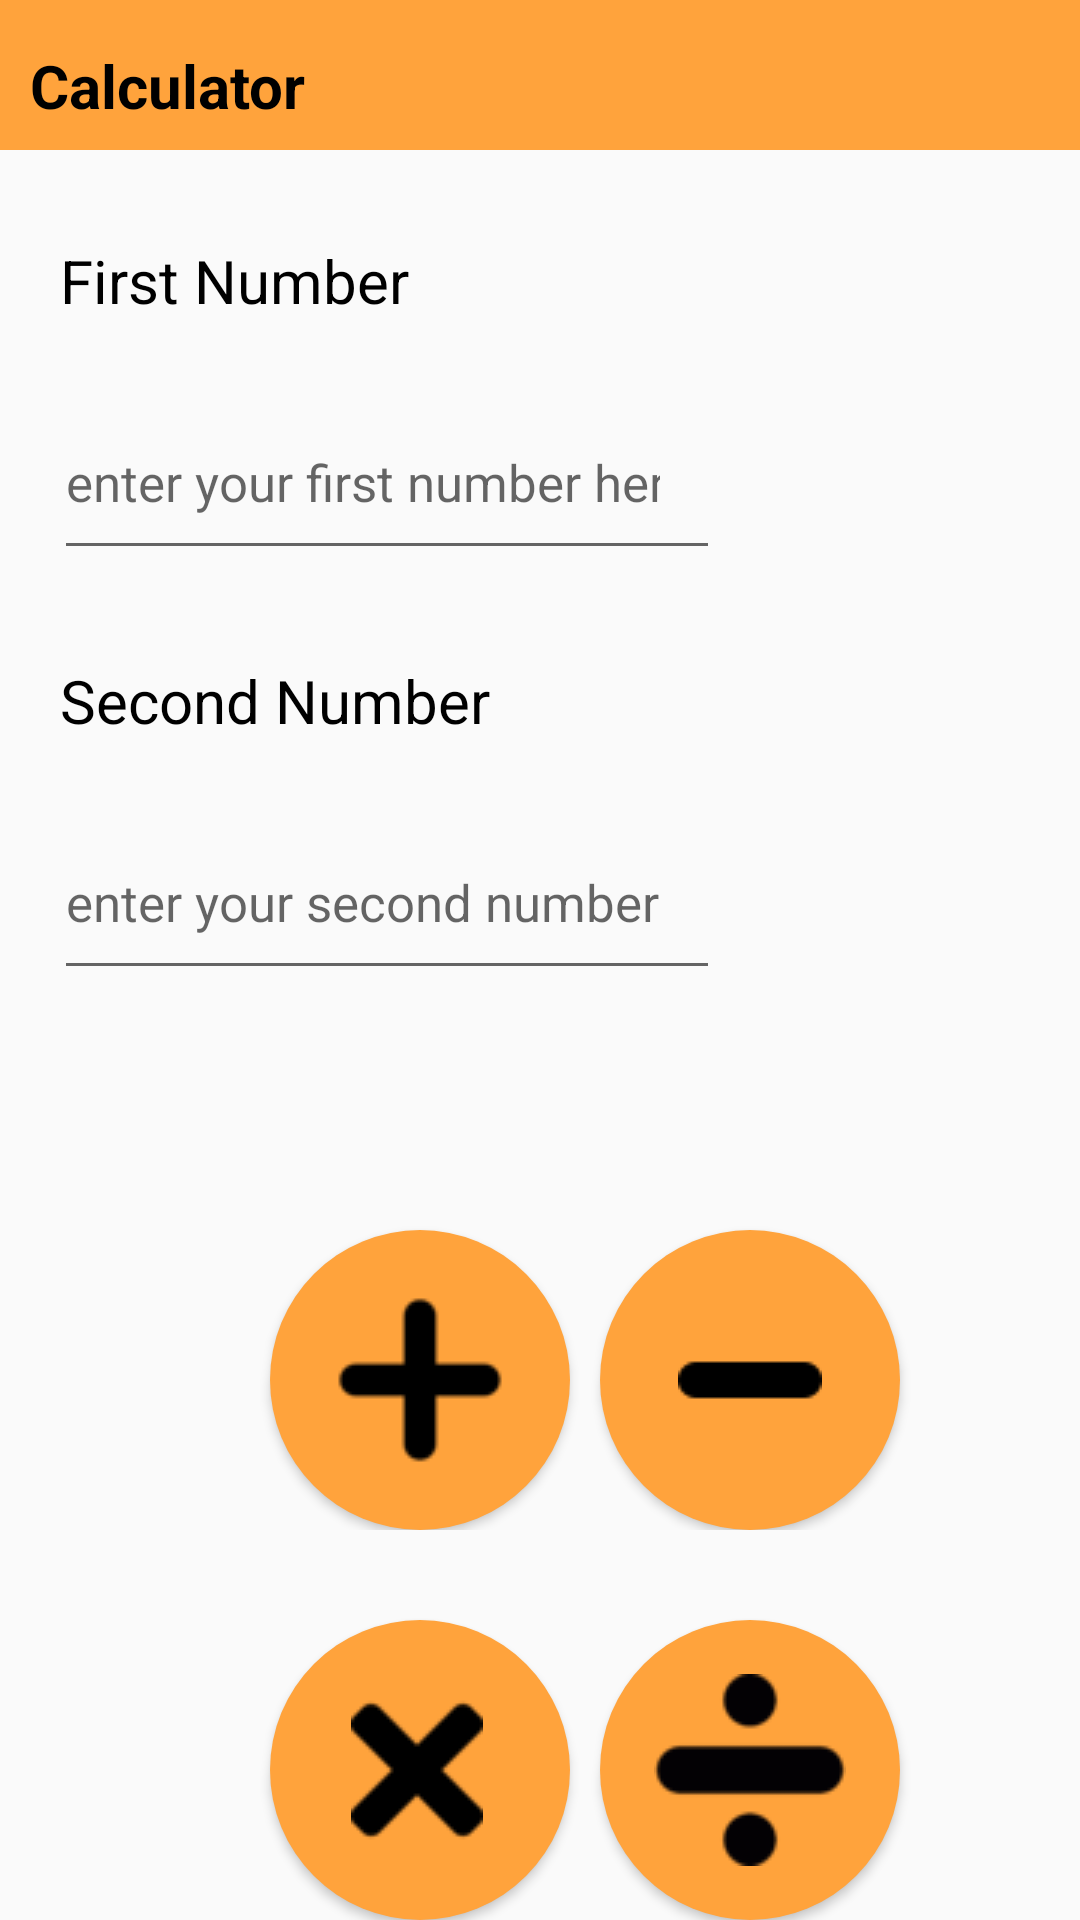

This screen was rendered from an Android layout file. Write that file and the resources it references.
<!-- AndroidManifest.xml: application theme Theme.Project4Berli -->
<!-- res/layout/activity_main.xml -->
<?xml version="1.0" encoding="utf-8"?>
<LinearLayout xmlns:android="http://schemas.android.com/apk/res/android"
    xmlns:app="http://schemas.android.com/apk/res-auto"
    xmlns:tools="http://schemas.android.com/tools"
    android:layout_width="match_parent"
    android:layout_height="wrap_content"
    android:orientation="vertical"
    tools:context=".MainActivity">

    <TextView
        android:id="@+id/text"
        android:layout_width="fill_parent"
        android:layout_height="50dp"
        android:background="@color/orange"
        android:paddingLeft="10dp"
        android:paddingTop="15dp"
        android:text="Calculator"
        android:textColor="@color/black"
        android:textSize="20dp"
        android:textStyle="bold" />

    <TextView
        android:id="@+id/textView1"
        android:layout_width="wrap_content"
        android:layout_height="wrap_content"
        android:layout_marginStart="20dp"
        android:layout_marginTop="30dp"
        android:layout_weight="1"
        android:text="First Number"
        android:textColor="@color/black"
        android:textSize="20sp" />

    <EditText
        android:id="@+id/editText1"
        android:layout_width="wrap_content"
        android:layout_height="wrap_content"
        android:layout_marginStart="18dp"
        android:layout_marginEnd="120dp"
        android:layout_weight="1"
        android:hint="enter your first number here!"
        android:inputType="number"
        android:paddingRight="20dp"
        android:textSize="17sp" />

    <TextView
        android:id="@+id/textView2"
        android:layout_width="wrap_content"
        android:layout_height="wrap_content"
        android:layout_marginStart="20dp"
        android:layout_marginTop="30dp"
        android:layout_weight="1"
        android:text="Second Number"
        android:textColor="@color/black"
        android:textSize="20sp" />

    <EditText
        android:id="@+id/editText2"
        android:layout_width="wrap_content"
        android:layout_height="wrap_content"
        android:layout_marginStart="18dp"
        android:layout_weight="1"
        android:hint="enter your second number here!"
        android:inputType="number"
        android:paddingRight="20dp"
        android:textSize="17sp"
        android:layout_marginEnd="120dp"/>

    <LinearLayout
        android:layout_width="match_parent"
        android:layout_height="wrap_content"
        android:layout_marginLeft="80dp"
        android:layout_marginTop="50dp"
        android:orientation="horizontal">

        <Button
            android:id="@+id/plus"
            android:layout_width="100dp"
            android:layout_height="100dp"
            android:layout_marginLeft="10dp"
            android:layout_marginTop="30dp"
            android:background="@drawable/circle_button"
            android:drawableStart="@drawable/icon_plus"
            android:onClick="onClickPlus"
            android:padding="18dp" />


        <Button
            android:id="@+id/plus"
            android:layout_width="100dp"
            android:layout_height="100dp"
            android:layout_marginLeft="10dp"
            android:layout_marginTop="30dp"
            android:background="@drawable/circle_button"
            android:drawableStart="@drawable/icon_minus"
            android:onClick="onClickMinus"
            android:padding="26dp" />
    </LinearLayout>

    <LinearLayout
        android:layout_width="match_parent"
        android:layout_height="wrap_content"
        android:layout_marginLeft="80dp"
        android:orientation="horizontal">

        <Button
            android:id="@+id/kali"
            android:layout_width="100dp"
            android:layout_height="100dp"
            android:layout_marginLeft="10dp"
            android:layout_marginTop="30dp"
            android:background="@drawable/circle_button"
            android:drawableStart="@drawable/icon_kali"
            android:gravity="center"
            android:onClick="onClickKali"
            android:padding="27dp" />

        <Button
            android:id="@+id/kali"
            android:layout_width="100dp"
            android:layout_height="100dp"
            android:layout_marginLeft="10dp"
            android:layout_marginTop="30dp"
            android:background="@drawable/circle_button"
            android:drawableStart="@drawable/icon_bagi"
            android:gravity="center"
            android:onClick="onClickBagi"
            android:padding="18dp" />
    </LinearLayout>

</LinearLayout>
<!-- resources referenced by this layout -->
<resources>
  <color name="black">#FF000000</color>
  <color name="orange">#FFA33C</color>
  <!-- drawable circle_button (drawable) -->
  <shape xmlns:android="http://schemas.android.com/apk/res/android"
      android:shape="oval">
      <solid android:color="#FFA33C" />
  </shape>
  <!-- drawable icon_bagi: png bitmap (drawable, 1906 bytes) -->
  <!-- drawable icon_kali: png bitmap (drawable, 1097 bytes) -->
  <!-- drawable icon_minus: png bitmap (drawable, 256 bytes) -->
  <!-- drawable icon_plus: png bitmap (drawable, 1115 bytes) -->
  <style name="Theme.Project4Berli" parent="Base.Theme.Project4Berli" />
  <style name="Base.Theme.Project4Berli" parent="Theme.AppCompat.DayNight.NoActionBar">
          
          
      </style>
</resources>
